Photos from the image-classification dataset "images" in the GitHub repository jainm1234/ping-pong-detect. Its 7 classes are: blur ball, close-up, orange, player, pov, table, white.

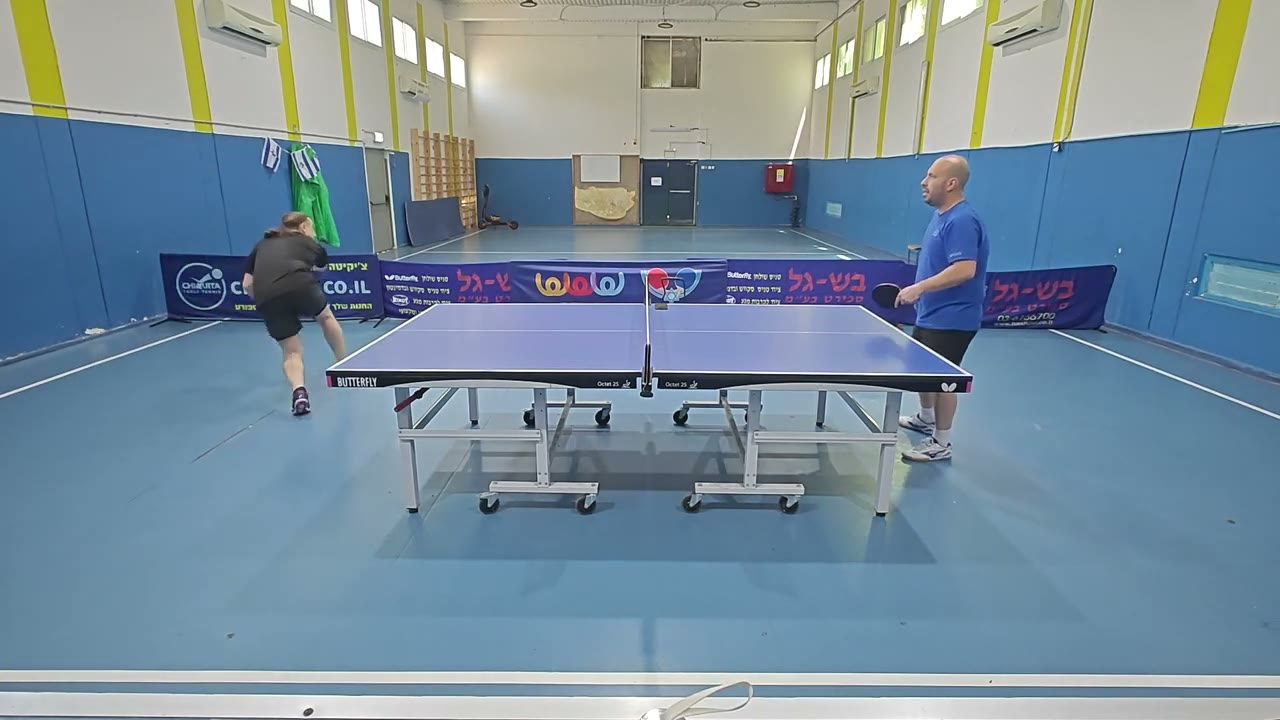
Label: blur ball

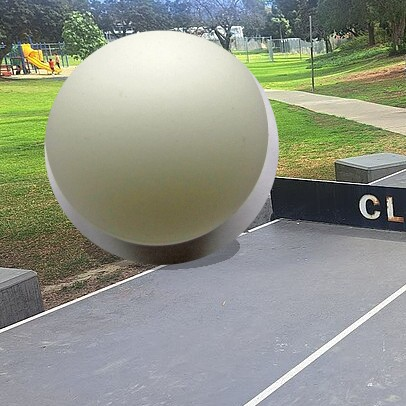
Label: white

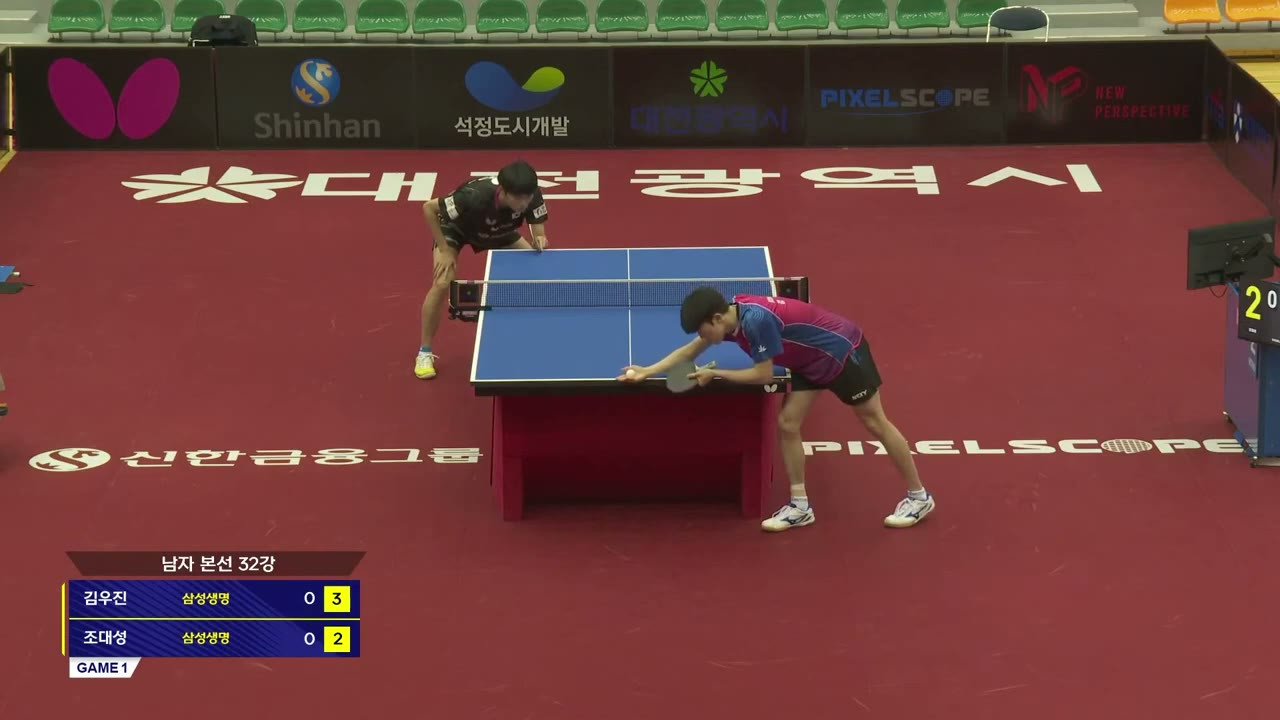
Label: blur ball

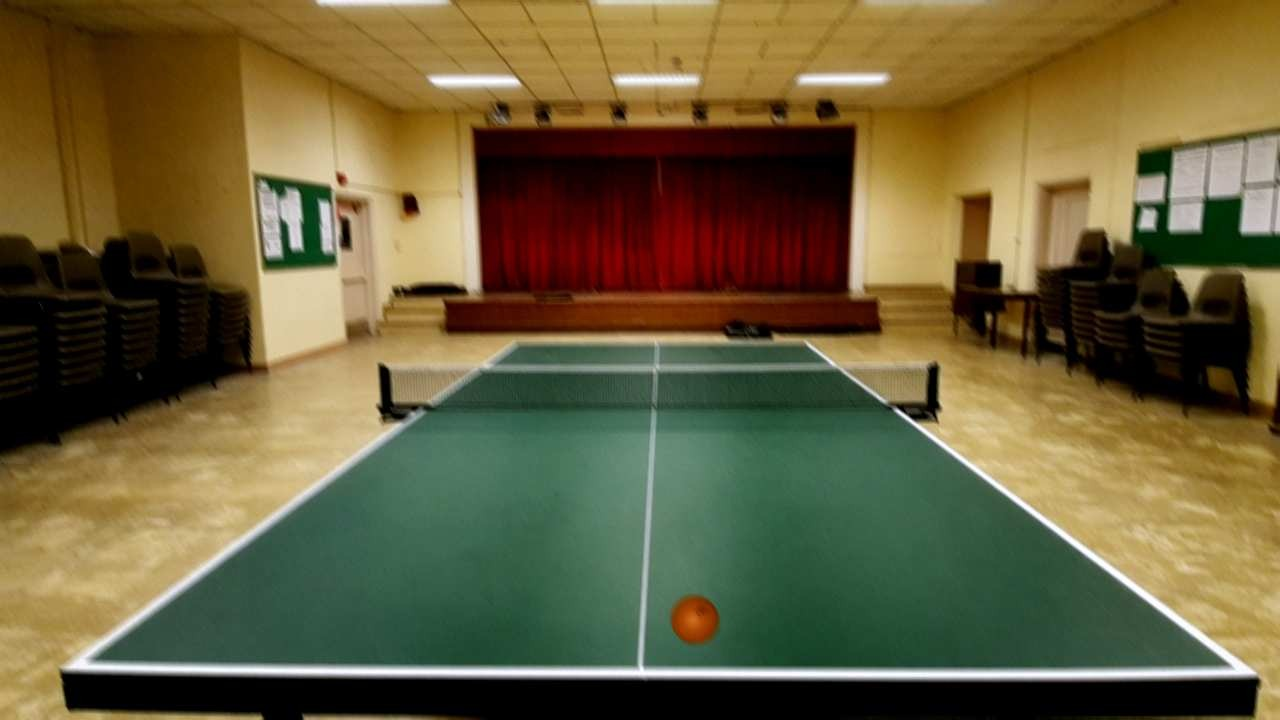
Label: pov

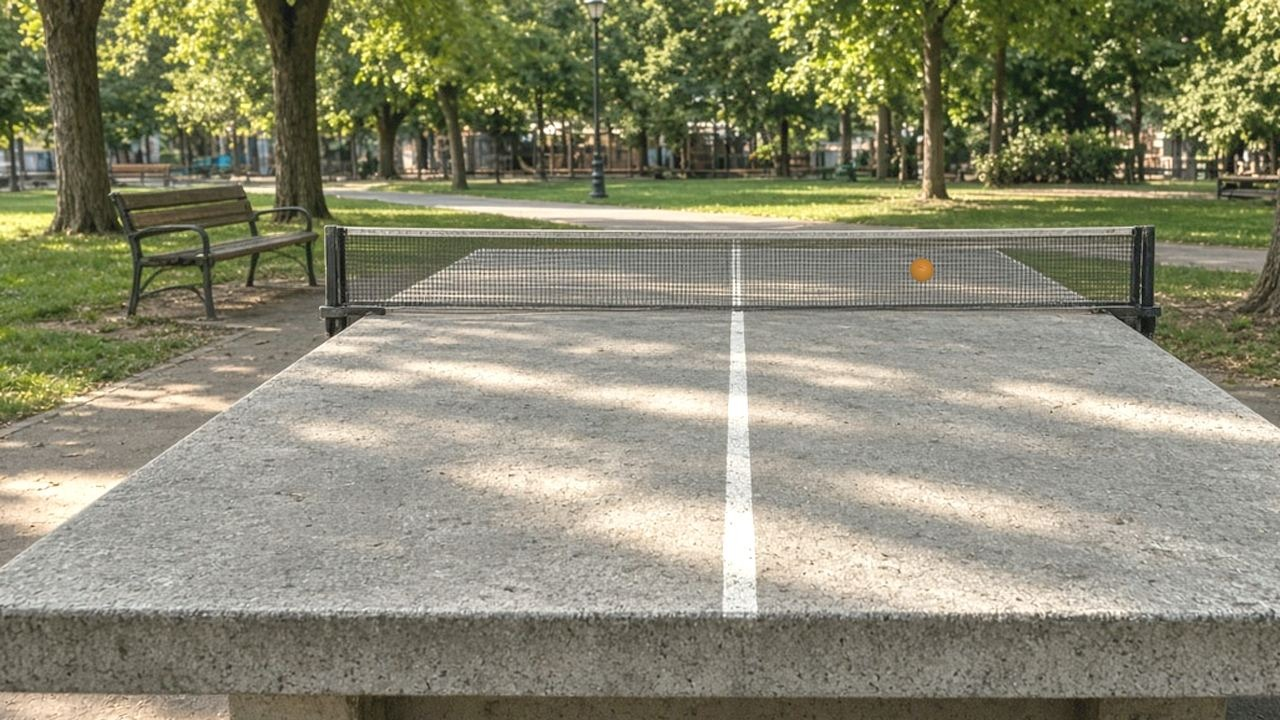
Label: pov

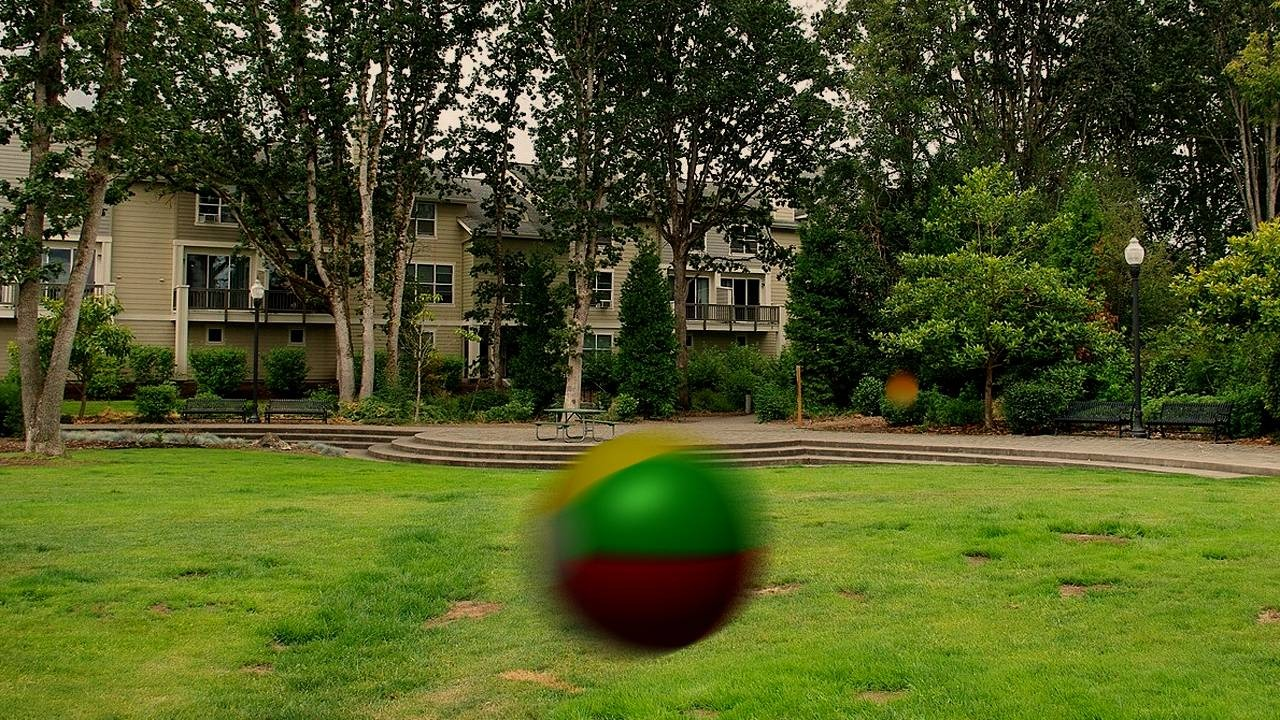
Label: orange
